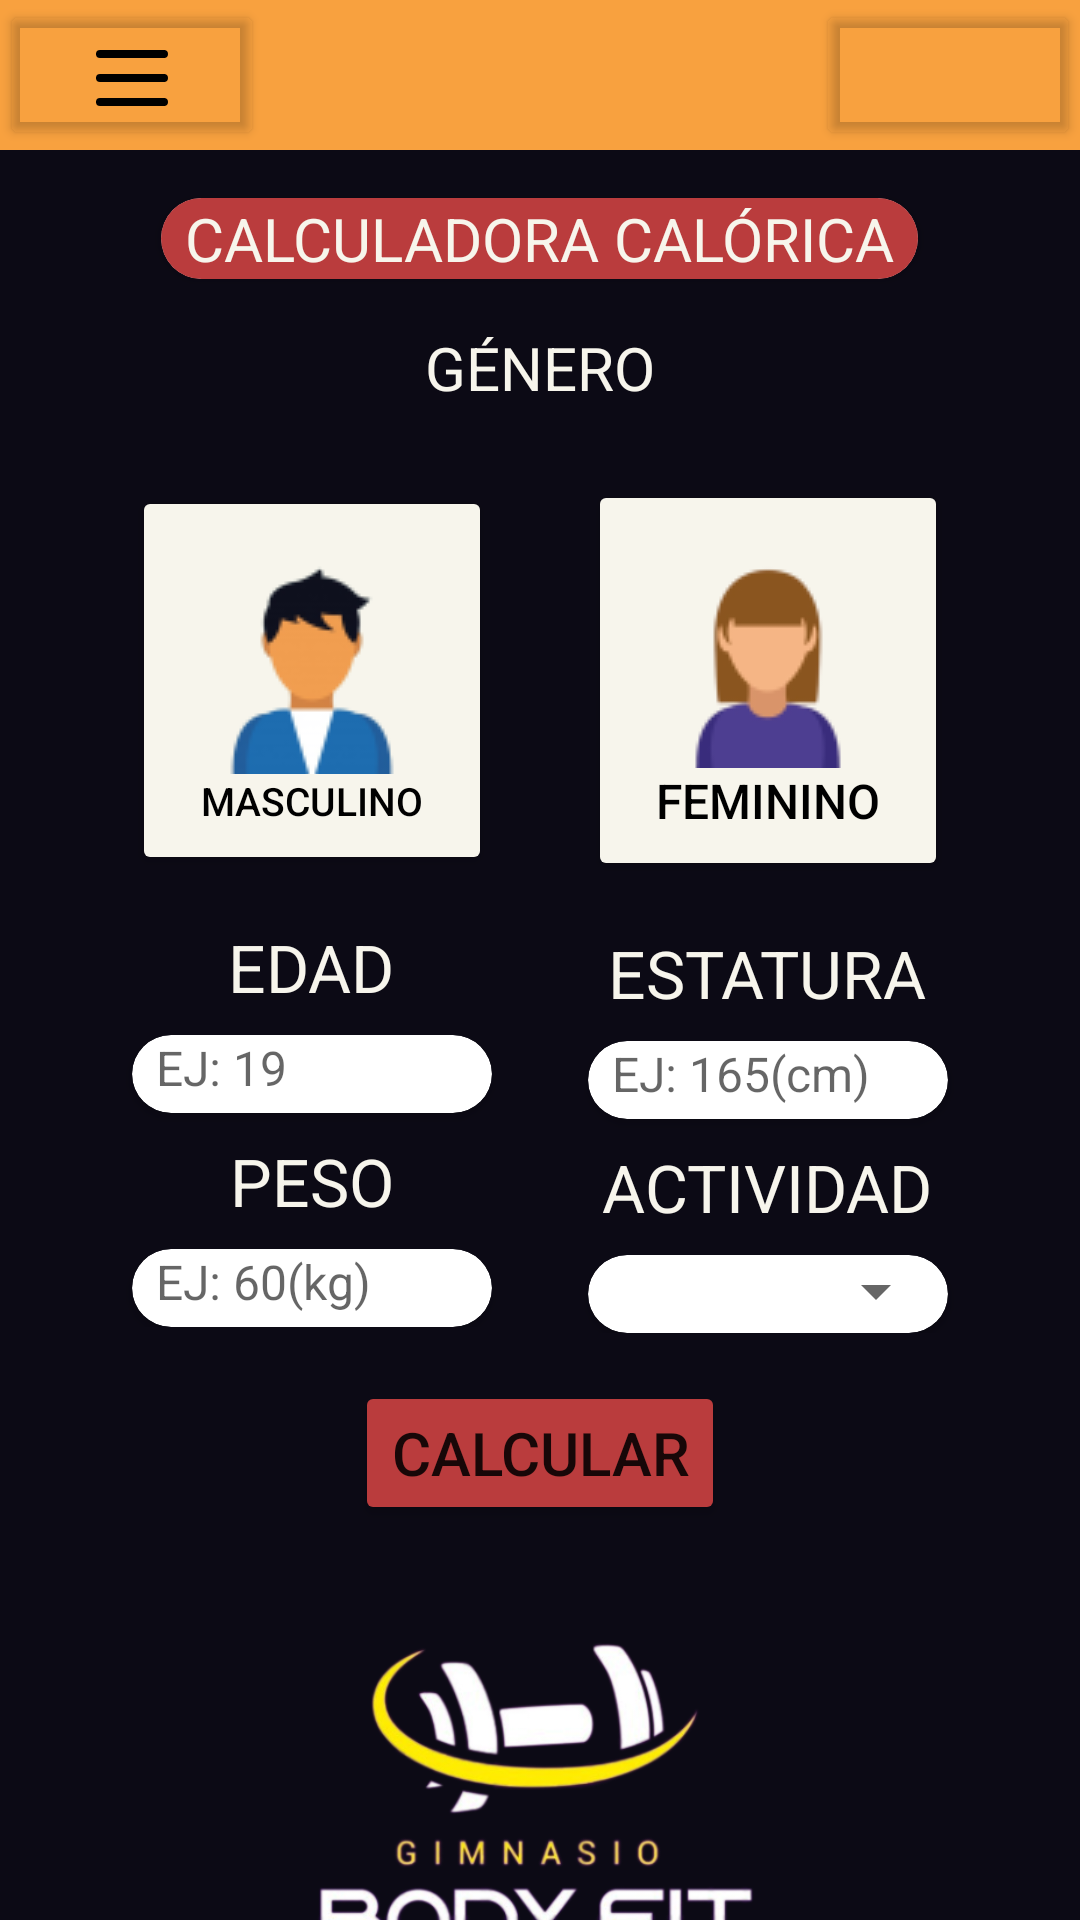

Write the Android layout XML for this screen, with the resource values it uses.
<!-- AndroidManifest.xml: application theme Theme.LosCulisueltos -->
<!-- res/layout/activity_calculadora.xml -->
<?xml version="1.0" encoding="utf-8"?>
<LinearLayout xmlns:android="http://schemas.android.com/apk/res/android"
    xmlns:app="http://schemas.android.com/apk/res-auto"
    xmlns:tools="http://schemas.android.com/tools"
    android:layout_width="match_parent"
    android:layout_height="match_parent"
    android:background="@color/azul_marino"
    android:gravity="center|top"
    android:orientation="vertical"
    tools:context=".CalculadoraActivity">

    <androidx.constraintlayout.widget.ConstraintLayout
        android:id="@+id/menu_barra"
        android:layout_width="match_parent"
        android:layout_height="50dp"
        android:background="@color/naranja">

        <Button
            android:id="@+id/button_menu"
            android:layout_width="wrap_content"
            android:layout_height="match_parent"
            android:backgroundTint="@android:color/transparent"
            android:drawableTop="@drawable/menu_icon"
            android:paddingTop="10dp"
            app:layout_constraintBottom_toBottomOf="parent"
            app:layout_constraintLeft_toLeftOf="parent"
            app:layout_constraintTop_toTopOf="parent" />

        <Button
            android:id="@+id/button_user"
            android:layout_width="wrap_content"
            android:layout_height="match_parent"
            android:backgroundTint="@android:color/transparent"
            android:drawableTop="@drawable/user_icon"
            app:layout_constraintBottom_toBottomOf="parent"
            app:layout_constraintRight_toRightOf="parent"
            app:layout_constraintTop_toTopOf="parent" />

    </androidx.constraintlayout.widget.ConstraintLayout>

    <androidx.cardview.widget.CardView
        android:id="@+id/ubicacion"
        android:layout_width="wrap_content"
        android:layout_height="wrap_content"
        android:layout_marginVertical="16dp"
        android:paddingHorizontal="8dp"
        app:cardCornerRadius="11500dp">

        <TextView
            android:layout_width="wrap_content"
            android:layout_height="wrap_content"
            android:background="@color/rojo"
            android:paddingHorizontal="8dp"
            android:text="@string/calculadora"
            android:textColor="@color/white"
            android:textSize="20sp" />
    </androidx.cardview.widget.CardView>

    <TextView
        android:layout_width="wrap_content"
        android:layout_height="wrap_content"
        android:background="@android:color/transparent"
        android:text="@string/genero"
        android:textColor="@color/white"
        android:textSize="20sp" />

    <LinearLayout
        android:layout_width="wrap_content"
        android:layout_height="wrap_content"
        android:gravity="center"
        android:orientation="horizontal"
        android:paddingTop="8dp"
        android:weightSum="2">

        <LinearLayout
            android:layout_width="0dp"
            android:layout_height="wrap_content"
            android:layout_weight="1"
            android:gravity="center"
            android:orientation="vertical">

            <Button
                android:id="@+id/masculino1"
                android:layout_width="120dp"
                android:layout_height="wrap_content"
                android:layout_margin="16dp"
                android:backgroundTint="@color/white"
                android:drawableTop="@drawable/masculino"
                android:padding="16dp"
                android:text="@string/genero1"
                android:textColor="@color/black"
                android:textSize="13sp" />

            <TextView
                android:layout_width="wrap_content"
                android:layout_height="wrap_content"
                android:layout_marginBottom="8dp"
                android:text="@string/edad"
                android:textColor="@color/white"
                android:textSize="22sp" />

            <androidx.cardview.widget.CardView
                android:layout_width="match_parent"
                android:layout_height="26dp"
                android:layout_marginHorizontal="16dp"
                app:cardCornerRadius="64dp">

                <EditText
                    android:id="@+id/edad_cal"
                    android:layout_width="match_parent"
                    android:layout_height="wrap_content"
                    android:background="@null"
                    android:hint="@string/edad_con"
                    android:inputType="number"
                    android:maxLength="16"
                    android:paddingStart="8dp"
                    android:textSize="16sp" />
            </androidx.cardview.widget.CardView>

            <TextView
                android:layout_width="wrap_content"
                android:layout_height="wrap_content"
                android:layout_marginVertical="8dp"
                android:text="@string/peso_con"
                android:textColor="@color/white"
                android:textSize="22sp" />

            <androidx.cardview.widget.CardView
                android:layout_width="match_parent"
                android:layout_height="26dp"
                android:layout_marginHorizontal="16dp"
                app:cardCornerRadius="64dp">

                <EditText
                    android:id="@+id/peso_cal"
                    android:layout_width="match_parent"
                    android:layout_height="wrap_content"
                    android:background="@null"
                    android:hint="@string/peso"
                    android:inputType="number"
                    android:maxLength="16"
                    android:paddingStart="8dp"
                    android:textSize="16sp" />
            </androidx.cardview.widget.CardView>

        </LinearLayout>

        <LinearLayout
            android:layout_width="0dp"
            android:layout_height="wrap_content"
            android:gravity="center"
            android:layout_weight="1"
            android:orientation="vertical">

            <Button
                android:id="@+id/femenino1"
                android:layout_width="120dp"
                android:layout_height="wrap_content"
                android:layout_margin="16dp"
                android:layout_weight="1"
                android:backgroundTint="@color/white"
                android:drawableTop="@drawable/femenino"
                android:padding="16dp"
                android:text="@string/genero2"
                android:textColor="@color/black"
                android:textSize="16sp" />
            <TextView
                android:layout_width="wrap_content"
                android:layout_height="wrap_content"
                android:layout_marginBottom="8dp"
                android:text="@string/estatura"
                android:textColor="@color/white"
                android:textSize="22sp" />

            <androidx.cardview.widget.CardView
                android:layout_width="match_parent"
                android:layout_height="26dp"
                android:layout_marginHorizontal="16dp"
                app:cardCornerRadius="64dp">

                <EditText
                    android:id="@+id/estatura_cal"
                    android:layout_width="match_parent"
                    android:layout_height="wrap_content"
                    android:background="@null"
                    android:hint="@string/estatura_con"
                    android:inputType="number"
                    android:maxLength="16"
                    android:paddingStart="8dp"
                    android:textSize="16sp" />
            </androidx.cardview.widget.CardView>

            <TextView
                android:layout_width="wrap_content"
                android:layout_height="wrap_content"
                android:layout_marginVertical="8dp"
                android:text="@string/actividad"
                android:textColor="@color/white"
                android:textSize="22sp" />

            <androidx.cardview.widget.CardView
                android:layout_width="match_parent"
                android:layout_height="26dp"
                android:layout_marginHorizontal="16dp"
                app:cardCornerRadius="64dp">

                <Spinner
                    android:id="@+id/actividades"
                    android:layout_width="match_parent"
                    android:layout_height="wrap_content"
                    android:entries="@array/actividad"/>

            </androidx.cardview.widget.CardView>

        </LinearLayout>


    </LinearLayout>
    <Button
        android:id="@+id/calcular_cal"
        android:layout_marginTop="16dp"
        android:layout_width="wrap_content"
        android:layout_height="wrap_content"
        android:text="@string/calcular"
        android:backgroundTint="@color/rojo"
        android:textSize="20sp"
        />

    <ImageView
        android:id="@+id/imageView"
        android:layout_width="190dp"
        android:layout_height="190dp"
        android:src="@drawable/gym_logo"
        />

</LinearLayout>
<!-- resources referenced by this layout -->
<resources>
  <color name="azul_marino">#0C0A15</color>
  <color name="black">#FF000000</color>
  <color name="naranja">#F8A13F</color>
  <color name="rojo">#BA3C3D</color>
  <color name="white">#F7F5EC</color>
  <!-- drawable femenino: png bitmap (drawable, 3231 bytes) -->
  <!-- drawable gym_logo: png bitmap (drawable, 91054 bytes) -->
  <!-- drawable masculino: png bitmap (drawable, 4367 bytes) -->
  <!-- drawable menu_icon (drawable) -->
  <vector android:height="32dp" android:viewportHeight="24"
      android:viewportWidth="24" android:width="32dp" xmlns:android="http://schemas.android.com/apk/res/android">
      <path android:fillColor="#00000000"
          android:pathData="M4,6H20M4,12H20M4,18H20"
          android:strokeColor="#000000" android:strokeLineCap="round"
          android:strokeLineJoin="round" android:strokeWidth="2"/>
  </vector>
  <string name="actividad">ACTIVIDAD</string>
  <string name="calculadora">CALCULADORA CALÓRICA</string>
  <string name="calcular">Calcular</string>
  <string name="edad">EDAD</string>
  <string name="edad_con">EJ: 19</string>
  <string name="estatura">ESTATURA</string>
  <string name="estatura_con">EJ: 165(cm)</string>
  <string name="genero">GÉNERO</string>
  <string name="genero1">MASCULINO</string>
  <string name="genero2">FEMININO</string>
  <string name="peso">EJ: 60(kg)</string>
  <string name="peso_con">PESO</string>
  <style name="Theme.LosCulisueltos" parent="Base.Theme.LosCulisueltos" />
  <style name="Base.Theme.LosCulisueltos" parent="Theme.AppCompat.Light.NoActionBar">
          
          
      </style>
</resources>
